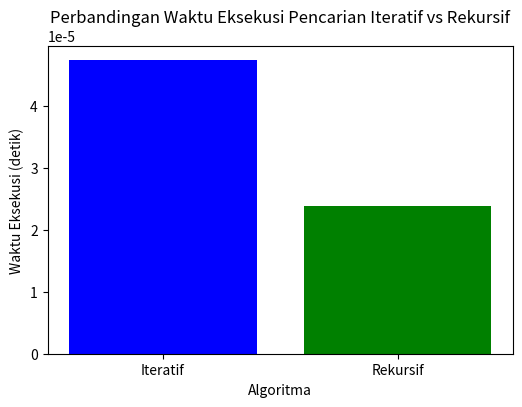

Reproduce this figure in Python.
import time
import matplotlib.pyplot as plt

# Fungsi pencarian iteratif dengan algoritma linear search dan menggunakan insertion sort untuk pengurutan
def search_iteratif(data_restoran, target_rating):
    while target_rating <= 5: # Selama target_rating <= 5 
        hasil = [] #List yang akan menampung daftar restoran yang memenuhi syarat (rating >= target_rating)
        
        # Mencari restoran dengan rating >= target_rating
        for restoran in data_restoran:  
            if restoran['Rating'] >= target_rating: #jika rating restoran >= target_rating
                hasil.append(restoran) # Restoran yang memenuhi syarat ditambahkan ke dalam list

        # Jika ada hasil, sortir berdasarkan rating (Menggunakan insertion sort)
        if hasil:
            for i in range(1, len(hasil)):
                key = hasil[i]
                j = i - 1
                while j >= 0 and key['Rating'] > hasil[j]['Rating']:
                    hasil[j + 1] = hasil[j]
                    j -= 1
                hasil[j + 1] = key
            
            # Menampilkan hasil dengan format yang diinginkan
            print("\nHasil Pencarian Iteratif:")
            for restoran in hasil:
                print(f"Rating: {restoran['Rating']} - Nama Warung: {restoran['Nama']}")
            return hasil

        # Tingkatkan target_rating dan bulatkan ke 1 desimal
        target_rating += 0.1
        target_rating = round(target_rating, 1)
    
    return "Tidak ada restoran yang ditemukan"

# Fungsi pencarian rekursif dengan sorting di dalam fungsi (menggunakan insertion sort)
def search_rekursif(data_restoran, target_rating):
    # Basis: Jika target_rating lebih besar dari 5, kembalikan pesan "Tidak ada restoran yang ditemukan"
    if target_rating > 5:
        return "Tidak ada restoran yang ditemukan"
    
    hasil = []
    
    # Mencari restoran dengan rating >= target_rating
    for restoran in data_restoran:
        if restoran['Rating'] >= target_rating:
            hasil.append(restoran)
    
    # Jika ada hasil, sortir berdasarkan rating menggunakan insertion sort
    if hasil:
        for i in range(1, len(hasil)):
            key = hasil[i]
            j = i - 1
            while j >= 0 and key['Rating'] > hasil[j]['Rating']:
                hasil[j + 1] = hasil[j]
                j -= 1
            hasil[j + 1] = key

        # Menampilkan hasil dengan format yang diinginkan
        print("\nHasil Pencarian Rekursif:")
        for restoran in hasil:
            print(f"Rating: {restoran['Rating']} - Nama Warung: {restoran['Nama']}")
        return hasil
    
    # Panggil kembali fungsi dengan target_rating yang lebih tinggi
    return search_rekursif(data_restoran, round(target_rating + 0.1, 1))

# Fungsi untuk mengukur waktu eksekusi
def measure_time(search_func, data_restoran, target_rating):
    start_time = time.perf_counter() # Catat waktu mulai dengan presisi tinggi
    search_func(data_restoran, target_rating)
    end_time = time.perf_counter() # Catat waktu selesai
    return end_time - start_time # Hitung durasi

# Menentukan rating target yang dicari
target_rating = 4.5

# Dataset rating warung/restoran di sekitar telkom university berdasarkan google maps
# Ubah jumlah data menjadi 10, 20, 30, 50 dan 100 untuk mengetes skenario terbaik dan terburuk suatu algoritma
data_restoran = [ #30
    {'Nama': 'RM. PADANG MAHKOTA', 'Rating': 4.2},
    {'Nama': 'Warkop DJOEANG', 'Rating': 4.4},
    {'Nama': 'Baso Budi Mie Yamin & Mie Ayam Telkom', 'Rating': 4.8},
    {'Nama': 'Tansoe Mapan', 'Rating': 3.0},
    {'Nama': 'Diagram Coffee & Space', 'Rating': 4.8},
    {'Nama': 'Kopi Laka Laka Telkom Bandung', 'Rating': 3.9},
    {'Nama': 'HAUS! STT TELKOM', 'Rating': 4.3},
    {'Nama': 'Warung Makan Pondok Titis', 'Rating': 5.0},
    {'Nama': 'MOURISOL (Premium Risoles)', 'Rating': 5.0},
    {'Nama': 'APM PISANG CAB TELKOM', 'Rating': 4.5},
    {'Nama': 'Pecel lele Lumintu 786', 'Rating': 4.5},
    {'Nama': 'Warung Nasi Bebek Goreng Selera Pedas Khas Madura', 'Rating': 4.7},
    {'Nama': 'RM Mitra Minang', 'Rating': 4.6},
    {'Nama': 'Mie ayam baso petir', 'Rating': 5.0},
    {'Nama': 'Bebek Kalio Ananda Buahbatu', 'Rating': 4.9},
    {'Nama': 'Ketoprak khas cirebon mas bro', 'Rating': 4.4},
    {'Nama': 'Roti Bakar Salwa', 'Rating': 4.5},
    {'Nama': 'WARKOP DJAN 27', 'Rating': 5.0},
    {'Nama': 'PONDOK SURABI CARTOON', 'Rating': 5.0},
    {'Nama': 'Groei Coffee', 'Rating': 4.2},
    {'Nama': 'SAMBAL MANGGA ayam Kremes Telkom', 'Rating': 4.7},
    {'Nama': 'Sushi Sena', 'Rating': 4.4},
    {'Nama': 'Waroeng steak 77', 'Rating': 5.0},
    {'Nama': 'Kwetiau Sapi AA Chenese Food', 'Rating': 4.0},
    {'Nama': 'Es kelapa muda remon', 'Rating': 5.0},
    {'Nama': 'Chicken Katsu Na Telkom University', 'Rating': 4.7},
    {'Nama': 'Dimsum narawi', 'Rating': 5.0},
    {'Nama': 'Widjie Skoupi', 'Rating': 5.0},
    {'Nama': '5 HAYAM Telkom Bandung', 'Rating': 3.7},
    {'Nama': 'Nasi Goreng Moro Tresno', 'Rating': 2.4}
]

# Mengukur waktu eksekusi untuk algoritma iteratif dan rekursif
iteratif_time = measure_time(search_iteratif, data_restoran, target_rating)
rekursif_time = measure_time(search_rekursif, data_restoran, target_rating)

print()  # Menambahkan spasi kosong
# Menampilkan hasil pencarian dan waktu eksekusi
print(f"Waktu eksekusi pencarian iteratif: {iteratif_time:.6f} detik")
print(f"Waktu eksekusi pencarian rekursif: {rekursif_time:.6f} detik")

# Visualisasi grafik waktu eksekusi
algorithms = ["Iteratif", "Rekursif"]
times = [iteratif_time, rekursif_time]

plt.figure(figsize=(6, 4))
plt.bar(algorithms, times, color=['blue', 'green'])
plt.xlabel('Algoritma')
plt.ylabel('Waktu Eksekusi (detik)')
plt.title('Perbandingan Waktu Eksekusi Pencarian Iteratif vs Rekursif')
plt.show()